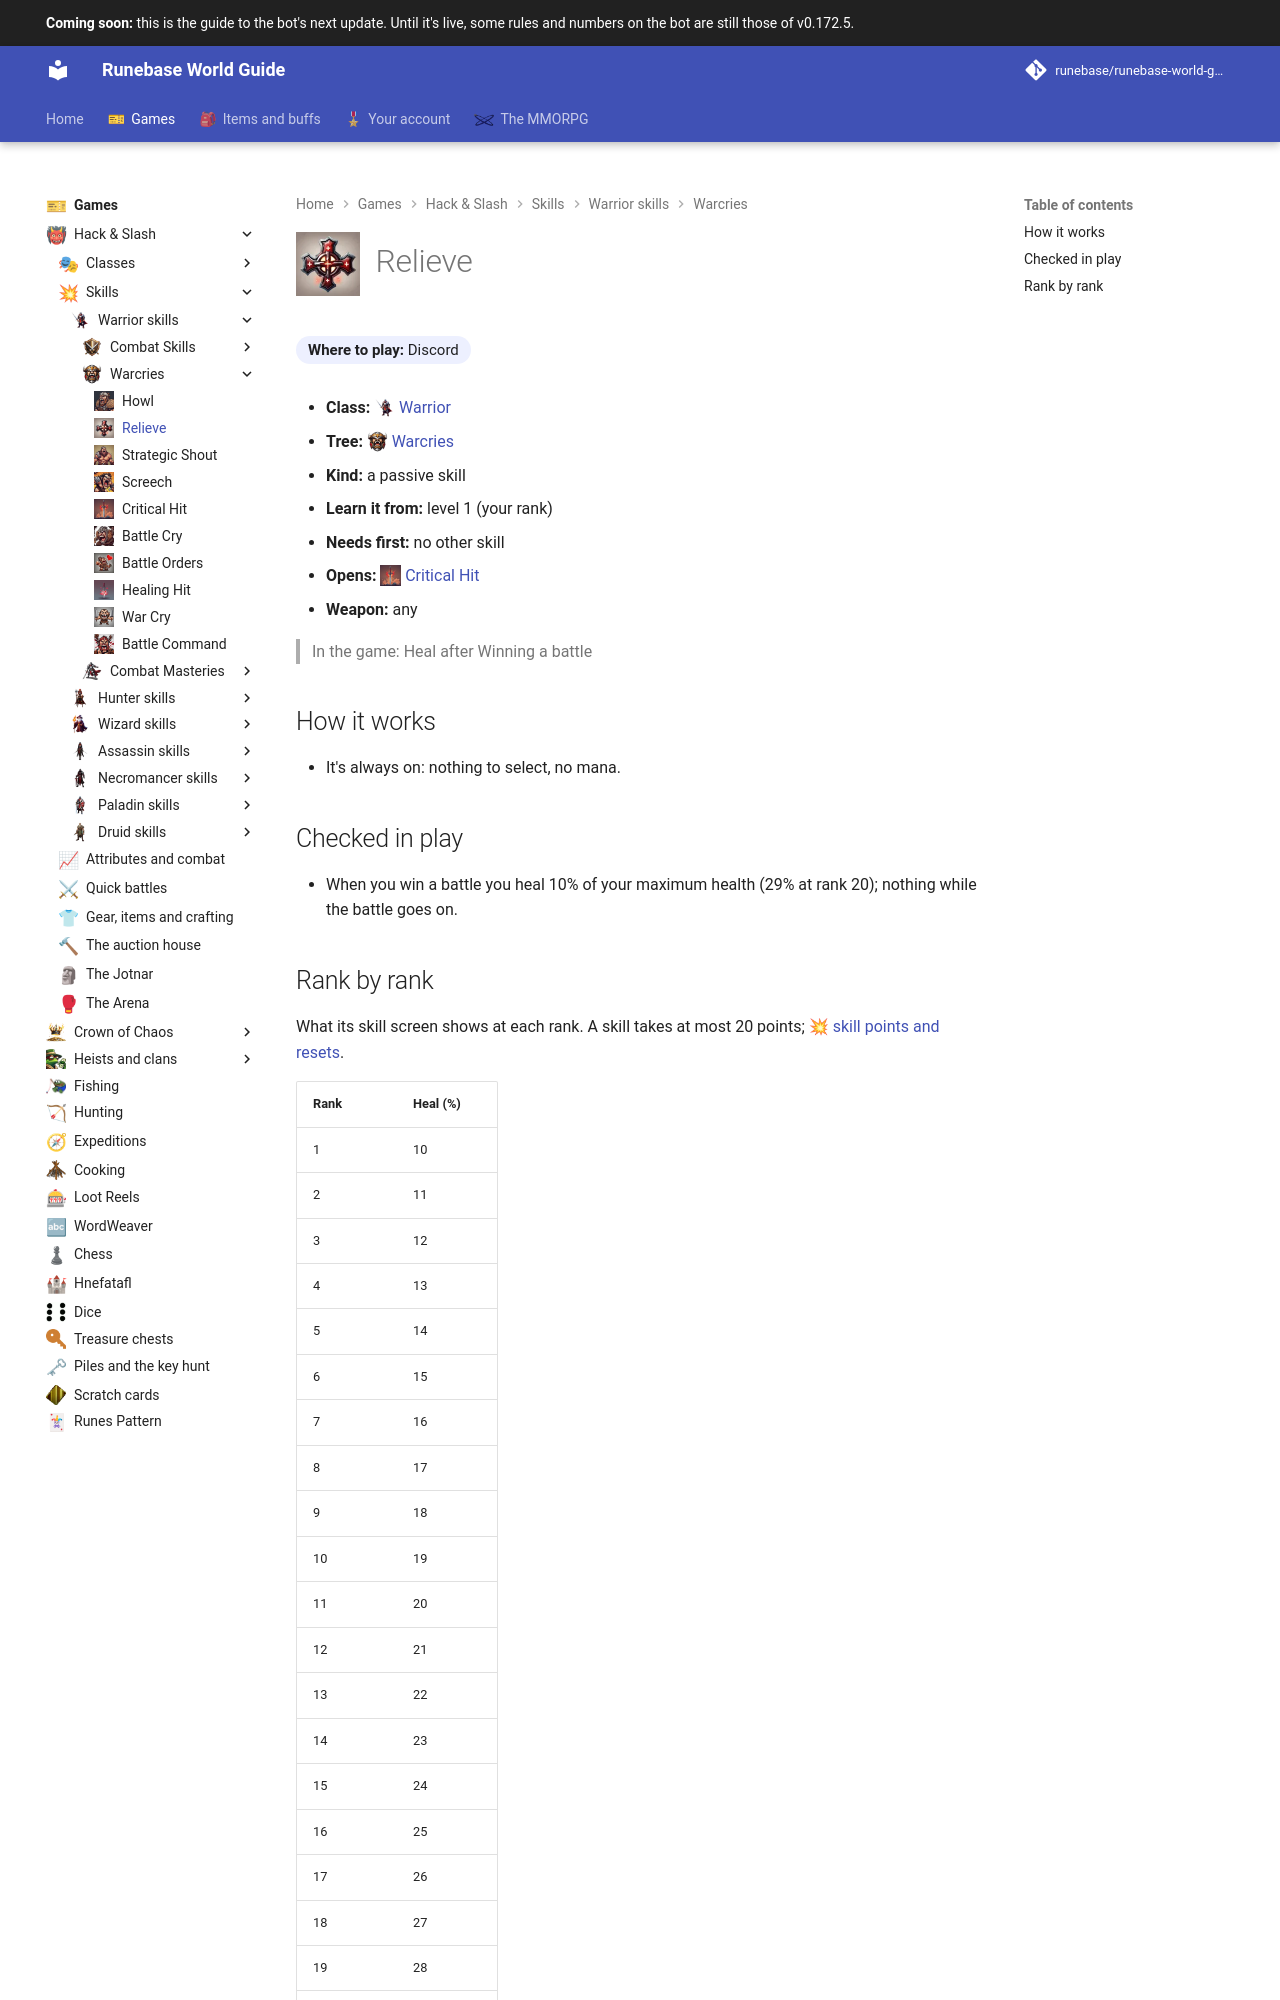

repository: Runebase/runebase-world-guide · page: next/games/hack-and-slash/skills/warrior/warcries/relieve/index.html · generator: mkdocs

---
title: "Relieve"
icon: guide/nav
nav_icon: "assets/icons/skill/warrior/relieve.webp"
---

# ![Relieve](../../../../../assets/icons/skill/warrior/relieve.webp){ .gi .gi-title width="64" height="64" loading="lazy" } Relieve

**Where to play:** Discord
{ .where-to-play }

- **Class:** <span class="gi-m">![](../../../../../assets/icons/class/warrior.webp){ .gi .gi-mention width="20" height="20" loading="lazy" }&nbsp;[Warrior](../../../classes/warrior.md)</span>
- **Tree:** <span class="gi-m">![](../../../../../assets/icons/skill-tree/warcries.webp){ .gi .gi-mention width="20" height="20" loading="lazy" }&nbsp;[Warcries](index.md)</span>
- **Kind:** a passive skill
- **Learn it from:** level 1 (your rank)
- **Needs first:** no other skill
- **Opens:** <span class="gi-m">![](../../../../../assets/icons/skill/warrior/critical-hit.webp){ .gi .gi-mention width="20" height="20" loading="lazy" }&nbsp;[Critical Hit](critical-hit.md)</span>
- **Weapon:** any

> In the game: Heal after Winning a battle

## How it works

- It's always on: nothing to select, no mana.

## Checked in play

- When you win a battle you heal 10% of your maximum health (29% at rank 20); nothing while the battle goes on.
